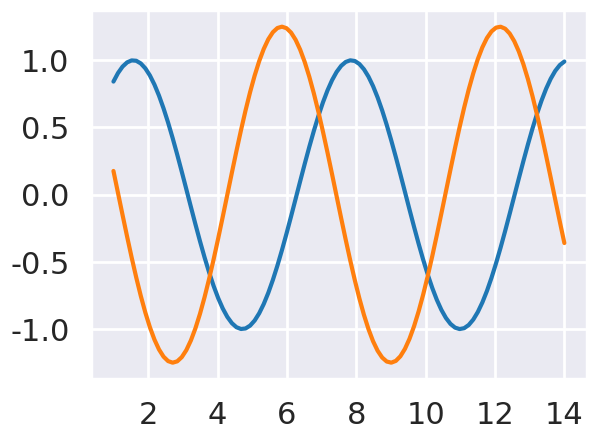
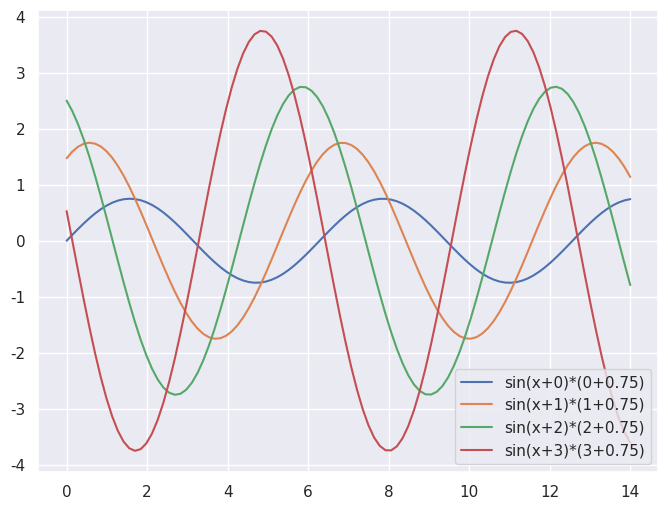
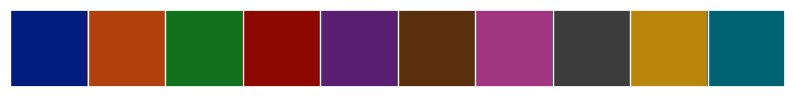
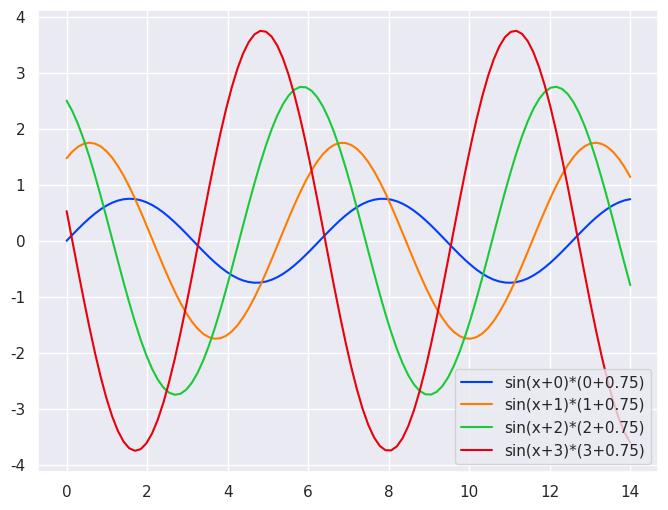
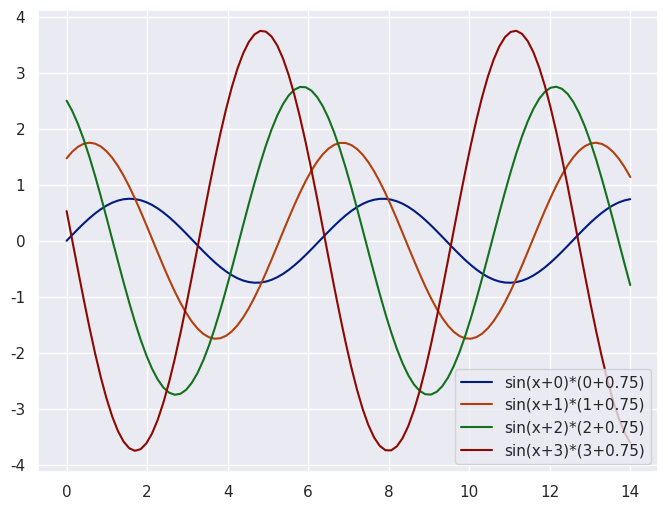

Reproduce these figures in Python, in order.
import numpy as np
import pandas as pd
import matplotlib.pyplot as plt
import seaborn as sns
from pandas import Series,DataFrame

x=np.linspace(1,14,100)
y1=np.sin(x)
y2=np.sin(x+2)*1.25

print("==============seaborn设置图形显示效果=================")
def sinplot():
    plt.plot(x,y1)
    plt.plot(x,y2)


style = ['darkgrid', 'dark', 'white', 'whitegrid', 'tricks']        #seaborn提供五种背景风格
context=['paper','notebook','talk','poster']                        #seaborn提供四种纸张风格

sns.set_style(style[0])                                             #设置背景风格
sns.set_context(context[3])                                         #设置纸张风格

# sns.set()                                                         #清空样式

sinplot()
plt.show()

print("==============seaborn调色功能=================")
def sinplot2():
    x=np.linspace(0,14,100)
    plt.figure(figsize=(8,6))                                       #图大小
    for i in range(4):
        plt.plot(x,np.sin(x+i)*(i+0.75),label='sin(x+%s)*(%s+0.75)' % (i,i))
    plt.legend()


sns.set()                                                           #清空一下样式,显示seaborn原始的样式
sinplot2()
plt.show()

pal_style=['deep','muted','pastel','bright','dark','colorblind']    #seaborn默认提供的色板主题
sns.palplot(sns.color_palette('dark'))                              #深色主题色板
plt.show()

sns.set_palette(sns.color_palette('bright'))                        #设置风格为明亮的主题色板
sinplot2()
plt.show()

with sns.color_palette('dark'):                                     #临时设置深色的主题色板
    sinplot2()
    plt.show()